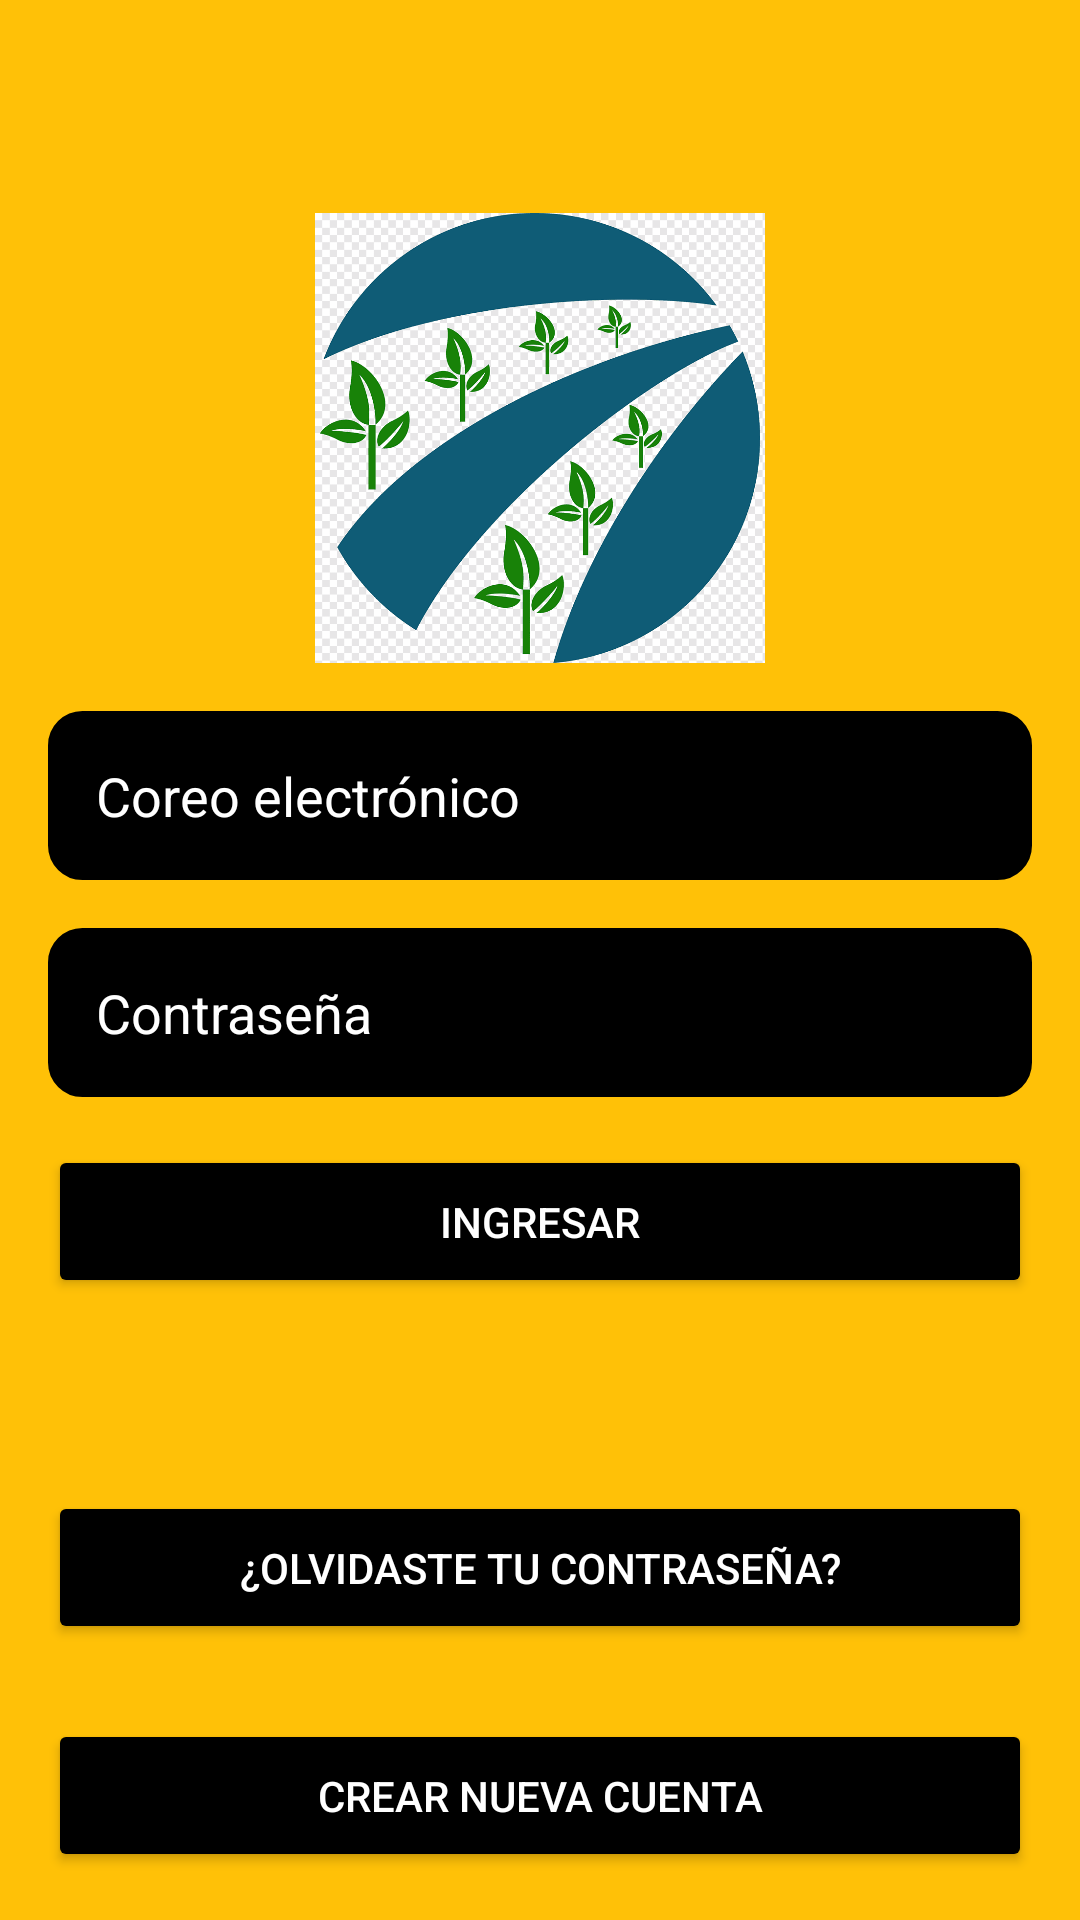

Reconstruct the res/layout file that produces this screen, plus the resources it refers to.
<!-- AndroidManifest.xml: application theme Theme.ExampleProjectSENA -->
<!-- res/layout/fragment_login.xml -->
<?xml version="1.0" encoding="utf-8"?>
<androidx.constraintlayout.widget.ConstraintLayout xmlns:android="http://schemas.android.com/apk/res/android"
    xmlns:app="http://schemas.android.com/apk/res-auto"
    xmlns:tools="http://schemas.android.com/tools"
    android:layout_width="match_parent"
    android:layout_height="match_parent"
    android:padding="16dp"
    android:background="@color/background"
    tools:context=".LoginFragment">


    <ImageView
        android:id="@+id/imageView"
        android:layout_width="150dp"
        android:layout_height="150dp"
        android:layout_marginTop="55dp"
        app:layout_constraintEnd_toEndOf="parent"
        app:layout_constraintStart_toStartOf="parent"
        app:layout_constraintTop_toTopOf="parent"
        android:src="@drawable/logotipo"/>

    <EditText
        android:id="@+id/et_email"
        android:layout_width="match_parent"
        android:layout_height="wrap_content"
        android:layout_marginTop="16dp"
        android:inputType="textEmailAddress"
        android:hint="Coreo electrónico"
        android:textColor="@color/white"
        android:textColorHint="@color/white"
        android:background="@drawable/background_editext"
        android:padding="16dp"
        app:layout_constraintEnd_toEndOf="parent"
        app:layout_constraintStart_toStartOf="parent"
        app:layout_constraintTop_toBottomOf="@+id/imageView"/>

    <EditText
        android:id="@+id/et_password"
        android:layout_width="match_parent"
        android:layout_height="wrap_content"
        android:layout_marginTop="16dp"
        android:hint="Contraseña"
        android:inputType="textPassword"
        android:textColor="@color/white"
        android:textColorHint="@color/white"
        android:background="@drawable/background_editext"
        android:padding="16dp"
        app:layout_constraintEnd_toEndOf="parent"
        app:layout_constraintStart_toStartOf="parent"
        app:layout_constraintTop_toBottomOf="@+id/et_email"/>


    <Button
        android:id="@+id/buttonLogin"
        android:layout_width="0dp"
        android:layout_height="wrap_content"
        android:layout_marginTop="16dp"
        android:backgroundTint="@color/black"
        android:padding="16dp"
        android:text="Ingresar"
        android:textAllCaps="true"
        android:textColor="@color/white"
        app:cornerRadius="10dp"
        app:layout_constraintEnd_toEndOf="parent"
        app:layout_constraintStart_toStartOf="parent"
        app:layout_constraintTop_toBottomOf="@+id/et_password" />

    <Button
        android:id="@+id/buttonForgotPassword"
        android:layout_width="0dp"
        android:layout_height="wrap_content"
        android:layout_marginBottom="25dp"
        android:backgroundTint="@color/black"
        android:padding="16dp"
        android:text="¿Olvidaste tu contraseña?"
        android:textAllCaps="true"
        android:textColor="@color/white"
        app:cornerRadius="10dp"
        app:layout_constraintBottom_toTopOf="@+id/buttonCreateAccount"
        app:layout_constraintEnd_toEndOf="parent"
        app:layout_constraintStart_toStartOf="parent" />

    <Button
        android:id="@+id/buttonCreateAccount"
        android:layout_width="0dp"
        android:layout_height="wrap_content"
        android:backgroundTint="@color/black"
        android:padding="16dp"
        android:text="Crear nueva cuenta"
        android:textAllCaps="true"
        android:textColor="@color/white"
        app:cornerRadius="10dp"
        app:layout_constraintBottom_toBottomOf="parent"
        app:layout_constraintEnd_toEndOf="parent"
        app:layout_constraintStart_toStartOf="parent" />
</androidx.constraintlayout.widget.ConstraintLayout>
<!-- resources referenced by this layout -->
<resources>
  <color name="background">#FFC107</color>
  <color name="black">#FF000000</color>
  <color name="white">#FFFFFFFF</color>
  <!-- drawable background_editext (drawable) -->
  <?xml version="1.0" encoding="utf-8"?>
  <shape xmlns:android="http://schemas.android.com/apk/res/android" android:shape="rectangle">
      <solid android:color="#000"/>
  
      <stroke android:width="3dp"
          android:color="#ff000000"/>
  
      <padding android:left="1dp"
          android:top="1dp"
          android:right="1dp"
          android:bottom="1dp"/>
  
      <corners android:radius="30px"/>
  </shape>
  <!-- drawable logotipo: png bitmap (drawable, 25608 bytes) -->
  <style name="Theme.ExampleProjectSENA" parent="Theme.MaterialComponents.DayNight.NoActionBar">
          
          <item name="colorPrimary">@color/purple_500</item>
          <item name="colorPrimaryVariant">@color/purple_700</item>
          <item name="colorOnPrimary">@color/white</item>
          
          <item name="colorSecondary">@color/teal_200</item>
          <item name="colorSecondaryVariant">@color/teal_700</item>
          <item name="colorOnSecondary">@color/black</item>
          
          <item name="android:statusBarColor">?attr/colorPrimaryVariant</item>
          
      </style>
  <color name="purple_500">#FF6200EE</color>
  <color name="purple_700">#000</color>
  <color name="teal_200">#FF03DAC5</color>
  <color name="teal_700">#FF018786</color>
</resources>
